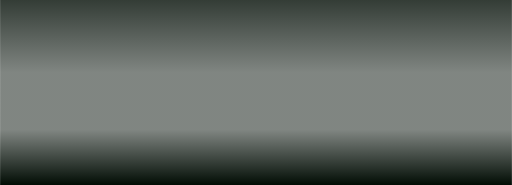
t = 0.00 s
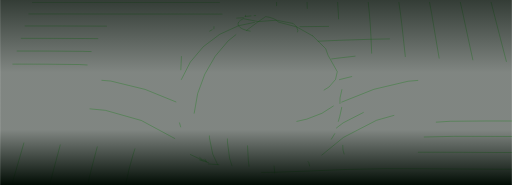
t = 1.00 s
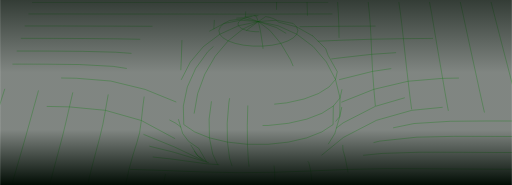
t = 1.47 s
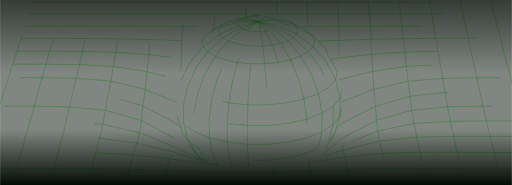
t = 1.94 s
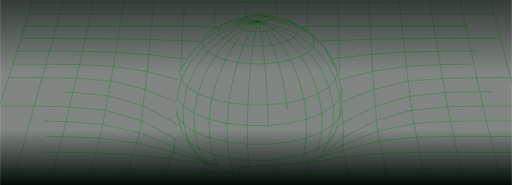
t = 2.42 s
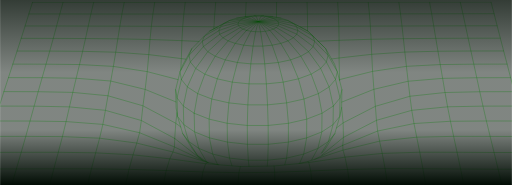
t = 3.00 s

The animated SVG that drew these frames (rendered in a browser with its animation timeline set to each time). Animation: 2 CSS @keyframes rules; one cycle of 3.00 s.

<svg width="1920" height="694" viewBox="0 0 1920 694" fill="none" xmlns="http://www.w3.org/2000/svg" style="">
<g clip-path="url(#clip0_1816_3576)">
<path d="M655.094 519.456L529.857 452.012L395.158 413.895L260.177 400.965L127.699 398.262L-3.05078 397.945" stroke="#10E80C" stroke-width="1.17538" stroke-linecap="round" stroke-linejoin="round" class="BlFynHmT_0"></path>
<path d="M2008.61 634.937L1868.27 634.702L1727.48 633.997L1586.04 632.986L1444.2 632.716L1303.39 635.643L1165.33 641.355L1030.09 646.303L895.859 647.925L760.713 645.187L623.299 639.733L483.616 635.267L342.7 633.351L201.665 633.257L61.1126 633.633L-78.6523 633.903" stroke="#10E80C" stroke-width="1.17538" stroke-linecap="round" stroke-linejoin="round" class="BlFynHmT_1"></path>
<path d="M1991.27 572.395L1853.08 572.066L1714.23 571.29L1574.34 571.067L1433.51 575.534L1293.82 589.497L1163.55 609.008L1158.1 609.831L1121.76 613.428" stroke="#10E80C" stroke-width="1.17538" stroke-linecap="round" stroke-linejoin="round" class="BlFynHmT_2"></path>
<path d="M1974.37 512.039L1838.34 511.781L1701.37 511.475L1562.95 514.59L1423.55 529.458L1286.44 563.31L1193.72 593.258L1192.06 593.799L1180.51 597.537" stroke="#10E80C" stroke-width="1.17538" stroke-linecap="round" stroke-linejoin="round" class="BlFynHmT_3"></path>
<path d="M1958.17 453.94L1824.36 453.858L1689.37 454.939L1552.66 463.425L1416.25 491.564L1285.48 545.22" stroke="#10E80C" stroke-width="1.17538" stroke-linecap="round" stroke-linejoin="round" class="BlFynHmT_4"></path>
<path d="M1281.55 383.064L1402.2 335.038L1530.73 304.784L1660.12 293.982L1788.15 291.643L1915.13 291.373" stroke="#10E80C" stroke-width="1.17538" stroke-linecap="round" stroke-linejoin="round" class="BlFynHmT_5"></path>
<path d="M659.724 382.347L544.231 335.438L415.127 304.02L285.47 293.5L157.706 291.478L31.2812 291.255" stroke="#10E80C" stroke-width="1.17538" stroke-linecap="round" stroke-linejoin="round" class="BlFynHmT_6"></path>
<path d="M47.7852 240.525L172.235 240.749L297.919 242.136L424.99 249.094L552.013 268.746L667.707 298.73" stroke="#10E80C" stroke-width="1.17538" stroke-linecap="round" stroke-linejoin="round" class="BlFynHmT_7"></path>
<path d="M63.793 191.441L186.233 191.653L309.66 192.593L433.769 195.861L557.772 204.876L679.977 219.733L697.208 222.013" stroke="#10E80C" stroke-width="1.17538" stroke-linecap="round" stroke-linejoin="round" class="BlFynHmT_8"></path>
<path d="M79.1895 143.791L199.502 143.968L320.496 144.508L441.69 145.707L562.414 148.211L682.079 152.548L746.338 155.345" stroke="#10E80C" stroke-width="1.17538" stroke-linecap="round" stroke-linejoin="round" class="BlFynHmT_9"></path>
<path d="M93.8242 97.4694L211.997 97.5164L330.676 97.8455L449.261 98.1511L567.434 98.5742L685.054 99.2677L802.276 100.408L816.216 100.525" stroke="#10E80C" stroke-width="1.17538" stroke-linecap="round" stroke-linejoin="round" class="BlFynHmT_10"></path>
<path d="M107.822 52.3934L224.056 52.3699L340.631 52.5227L457.064 52.6402L573.275 52.652L689.297 52.7225L805.166 52.8988L921.012 53.0163L1036.91 52.887L1152.9 52.5462L1269.06 52.2994L1385.47 52.1583L1502.13 52.0408L1619.08 51.8174L1736.18 51.5824L1853.06 51.5118" stroke="#10E80C" stroke-width="1.17538" stroke-linecap="round" stroke-linejoin="round" class="BlFynHmT_11"></path>
<path d="M121.434 8.57497L236.28 8.64549L351.045 8.71602L465.633 8.73952L580.116 8.71602L694.492 8.68075L808.787 8.669H923.011L1037.26 8.57497L1151.65 8.43392L1266.21 8.30463L1380.95 8.22235L1495.86 8.10482L1610.98 7.94026L1726.32 7.7522L1841.75 7.58765" stroke="#10E80C" stroke-width="1.17538" stroke-linecap="round" stroke-linejoin="round" class="BlFynHmT_12"></path>
<path d="M1206.89 581.681L1217.27 573.218L1221.09 570.092L1275.77 525.427L1288.04 515.401L1411.9 451.378L1544.33 413.93L1678.7 400.66L1811.45 398.156L1942.94 397.956" stroke="#10E80C" stroke-width="1.17538" stroke-linecap="round" stroke-linejoin="round" class="BlFynHmT_13"></path>
<path d="M1193.28 154.581L1271.65 151.208L1391.75 147.271L1512.88 145.073L1634.45 143.956L1755.83 143.427L1876.58 143.262" stroke="#10E80C" stroke-width="1.17538" stroke-linecap="round" stroke-linejoin="round" class="BlFynHmT_14"></path>
<path d="M728.145 424.779L741.156 351.059L767.978 278.22L806.942 210.906L855.544 153.371L910.658 109.188L968.746 80.9318L1036.33 103.241L1100.45 141.629L1157.07 193.839L1202.6 256.652L1234.19 326.117L1249.97 397.851" stroke="#10E80C" stroke-width="1.17538" stroke-linecap="round" stroke-linejoin="round" class="BlFynHmT_15"></path>
<path d="M680.119 298.225L713.7 232.615L762.678 174.857L824.116 128.558L894.251 96.5996L968.747 80.9318L1011.8 113.937L1052.96 162.786L1089.58 224.67L1119.21 295.745L1139.92 371.475L1150.36 446.935L1149.93 517.282L1138.82 578.108L1124.94 609.796" stroke="#10E80C" stroke-width="1.17538" stroke-linecap="round" stroke-linejoin="round" class="BlFynHmT_16"></path>
<path d="M-143.098 834.471L-120.942 765.194L-99.4674 698.373L-78.6513 633.903L-58.564 571.702L-39.3347 511.769L-20.9047 453.916L-3.05059 397.945L14.3333 343.712L31.2824 291.255L47.7848 240.525L63.7935 191.441L79.1911 143.791L93.8246 97.4693L107.823 52.3933L121.434 8.57495" stroke="#10E80C" stroke-width="1.17538" stroke-linecap="round" stroke-linejoin="round" class="BlFynHmT_17"></path>
<path d="M3.55469 834.553L23.1719 765.205L42.3541 698.255L61.1133 633.633L79.2259 571.408L96.3161 511.616L112.313 454.069L127.699 398.262L142.826 344.042L157.706 291.478L172.234 240.749L186.233 191.653L199.503 143.968L211.997 97.5163L224.057 52.3698L236.281 8.64551" stroke="#10E80C" stroke-width="1.17538" stroke-linecap="round" stroke-linejoin="round" class="BlFynHmT_18"></path>
<path d="M150.348 834.6L167.532 765.111L184.634 697.962L201.665 633.257L218.32 571.302L233.859 512.439L247.587 456.032L260.176 400.965L272.787 346.616L285.47 293.5L297.917 242.136L309.659 192.593L320.496 144.508L330.675 97.8455L340.631 52.5227L351.045 8.71606" stroke="#10E80C" stroke-width="1.17538" stroke-linecap="round" stroke-linejoin="round" class="BlFynHmT_19"></path>
<path d="M297.26 834.6L312.046 764.947L327.138 697.703L342.7 633.351L358.544 573.312L373.307 518.398L385.461 466.634L395.158 413.895L404.796 359.263L415.127 304.02L424.989 249.094L433.769 195.861L441.691 145.707L449.261 98.151L457.065 52.6401L465.634 8.7395" stroke="#10E80C" stroke-width="1.17538" stroke-linecap="round" stroke-linejoin="round" class="BlFynHmT_20"></path>
<path d="M444.172 834.576L456.478 764.853L469.466 697.797L483.618 635.267L498.651 580.905L512.709 536.746L523.369 497.982L529.857 452.012L535.887 396.922L544.232 335.438L552.013 268.746L557.773 204.876L562.416 148.211L567.434 98.5742L573.276 52.6519L580.117 8.71606" stroke="#10E80C" stroke-width="1.17538" stroke-linecap="round" stroke-linejoin="round" class="BlFynHmT_21"></path>
<path d="M590.988 834.6L600.591 764.912L611.17 698.62L623.3 639.733L636.581 595.727L648.559 570.162L654.177 551.368L655.094 519.456" stroke="#10E80C" stroke-width="1.17538" stroke-linecap="round" stroke-linejoin="round" class="BlFynHmT_22"></path>
<path d="M737.746 834.671L744.375 765.088L751.839 699.713L760.713 645.187L771.08 614.004L778.567 609.138" stroke="#10E80C" stroke-width="1.17538" stroke-linecap="round" stroke-linejoin="round" class="BlFynHmT_23"></path>
<path d="M884.471 834.741L887.962 765.111L891.664 700.089L895.86 647.925L901.314 624.759" stroke="#10E80C" stroke-width="1.17538" stroke-linecap="round" stroke-linejoin="round" class="BlFynHmT_24"></path>
<path d="M1173.17 134.988L1193.17 154.593L1198.28 159.494L1198.53 159.965L1221.43 182.508L1230.29 207.321L1238.45 221.837L1264.99 269.076L1258.18 298.202L1234.2 326.117L1194.06 351.082L1139.92 371.475L1074.98 385.909L1003.27 393.384L929.395 393.372L858.143 385.885L794.073 371.44L741.157 351.059L702.487 326.117L680.119 298.225" stroke="#10E80C" stroke-width="1.17538" stroke-linecap="round" stroke-linejoin="round" class="BlFynHmT_25"></path>
<path d="M677.507 476.061L665.589 436.65L663.426 423.58" stroke="#10E80C" stroke-width="1.17538" stroke-linecap="round" stroke-linejoin="round" class="BlFynHmT_26"></path>
<path d="M1255.55 501.343L1241.2 524.44L1227.55 546.384L1220.52 557.679L1208.42 572.701" stroke="#10E80C" stroke-width="1.17538" stroke-linecap="round" stroke-linejoin="round" class="BlFynHmT_27"></path>
<path d="M1281.27 402.588L1281.32 404.421L1274.23 436.768L1261.69 480.139L1255.55 501.343L1231.87 530.599L1204.54 575.498" stroke="#10E80C" stroke-width="1.17538" stroke-linecap="round" stroke-linejoin="round" class="BlFynHmT_28"></path>
<path d="M1249.97 397.851L1207.61 424.861L1150.35 446.935L1081.61 462.567L1005.65 470.654L927.396 470.642L851.924 462.509L784.105 446.852L728.145 424.779" stroke="#10E80C" stroke-width="1.17538" stroke-linecap="round" stroke-linejoin="round" class="BlFynHmT_29"></path>
<path d="M1841.75 7.58765L1853.06 51.5118L1864.61 96.7406L1876.58 143.262L1889.01 191.159L1901.91 240.49L1915.13 291.373L1928.7 343.853L1942.94 397.956L1958.17 453.94L1974.37 512.039L1991.27 572.395L2008.61 634.937L2026.29 699.736L2044.37 766.851L2062.95 836.434" stroke="#10E80C" stroke-width="1.17538" stroke-linecap="round" stroke-linejoin="round" class="BlFynHmT_30"></path>
<path d="M1726.32 7.75232L1736.18 51.5824L1745.86 96.8347L1755.83 143.427L1766.24 191.324L1777.06 240.69L1788.15 291.643L1799.53 344.147L1811.45 398.156L1824.36 453.858L1838.34 511.781L1853.08 572.066L1868.27 634.702L1883.68 699.525L1899.32 766.686L1915.27 836.281" stroke="#10E80C" stroke-width="1.17538" stroke-linecap="round" stroke-linejoin="round" class="BlFynHmT_31"></path>
<path d="M1610.97 7.94031L1619.08 51.8174L1626.7 97.2108L1634.45 143.956L1642.6 192.217L1651.23 242.147L1660.12 293.982L1669.18 347.109L1678.7 400.66L1689.37 454.939L1701.37 511.475L1714.23 571.29L1727.48 633.997L1740.82 699.114L1754.18 766.404L1767.62 836.069" stroke="#10E80C" stroke-width="1.17538" stroke-linecap="round" stroke-linejoin="round" class="BlFynHmT_32"></path>
<path d="M1495.86 8.10474L1502.13 52.0406L1507.66 97.5515L1512.88 145.072L1518.31 195.32L1524.23 248.882L1530.73 304.784L1537.4 361.084L1544.33 413.93L1552.66 463.425L1562.95 514.59L1574.34 571.067L1586.04 632.986L1597.63 698.314L1608.93 765.981L1619.94 835.799" stroke="#10E80C" stroke-width="1.17538" stroke-linecap="round" stroke-linejoin="round" class="BlFynHmT_33"></path>
<path d="M1037.26 8.57495L1036.9 52.887L1036.74 64.6526" stroke="#10E80C" stroke-width="1.17538" stroke-linecap="round" stroke-linejoin="round" class="BlFynHmT_34"></path>
<path d="M1380.95 8.22241L1385.47 52.1583L1389.02 97.9513L1391.75 147.27L1394.07 203.712L1397.34 267.771L1402.2 335.038L1407.9 398.838L1411.9 451.378L1416.25 491.564L1423.55 529.458L1433.52 575.534L1444.2 632.716L1454.44 697.409L1463.79 765.393L1472.37 835.482" stroke="#10E80C" stroke-width="1.17538" stroke-linecap="round" stroke-linejoin="round" class="BlFynHmT_35"></path>
<path d="M1151.65 8.43396L1152.9 52.5461L1153.36 99.8084L1153.24 115.817" stroke="#10E80C" stroke-width="1.17538" stroke-linecap="round" stroke-linejoin="round" class="BlFynHmT_36"></path>
<path d="M1266.21 8.30469L1269.06 52.2993L1270.95 98.586L1271.65 151.208L1271.61 217.535L1273.36 298.589L1273.66 302.856" stroke="#10E80C" stroke-width="1.17538" stroke-linecap="round" stroke-linejoin="round" class="BlFynHmT_37"></path>
<path d="M815.921 617.083L797.632 577.955L785.361 517.152L784.104 446.852L794.071 371.44L814.711 295.768L844.706 224.716L882.06 162.832L924.315 113.96" stroke="#10E80C" stroke-width="1.17538" stroke-linecap="round" stroke-linejoin="round" class="BlFynHmT_38"></path>
<path d="M677.967 261.929L679.977 219.733L682.081 152.548L685.054 99.2678L689.298 52.7226L694.493 8.68091" stroke="#10E80C" stroke-width="1.17538" stroke-linecap="round" stroke-linejoin="round" class="BlFynHmT_39"></path>
<path d="M887.492 68.026L926.468 65.4754L942.771 62.2196L960.542 60.5388H978.784L996.462 62.1961L1022.13 61.726" stroke="#10E80C" stroke-width="1.17538" stroke-linecap="round" stroke-linejoin="round" class="BlFynHmT_40"></path>
<path d="M953.088 58.5523L988.126 58.5288" stroke="#10E80C" stroke-width="1.17538" stroke-linecap="round" stroke-linejoin="round" class="BlFynHmT_41"></path>
<path d="M1282.23 336.249L1275.2 367.69L1274.23 436.768L1249.1 467.422L1231.87 530.599L1192.24 556.751L1168.87 599.323" stroke="#10E80C" stroke-width="1.17538" stroke-linecap="round" stroke-linejoin="round" class="BlFynHmT_42"></path>
<path d="M1261.69 480.139L1286.86 460.933L1407.9 398.838L1537.4 361.085L1669.18 347.109L1799.53 344.147L1928.7 343.853" stroke="#10E80C" stroke-width="1.17538" stroke-linecap="round" stroke-linejoin="round" class="BlFynHmT_43"></path>
<path d="M869.931 622.173L860.857 593.117L852.876 533.067L851.924 462.509L858.142 385.885L871.177 308.181L890.171 234.46L913.843 169.497L940.618 117.322L968.745 80.9318L1043.01 82.4363" stroke="#10E80C" stroke-width="1.17538" stroke-linecap="round" stroke-linejoin="round" class="BlFynHmT_44"></path>
<path d="M762.91 602.849L740.566 583.491L720.949 557.48L710.112 540.472L701.003 526.156L685.1 501.167" stroke="#10E80C" stroke-width="1.17538" stroke-linecap="round" stroke-linejoin="round" class="BlFynHmT_45"></path>
<path d="M1124.79 100.114L1153.36 99.8084L1270.95 98.586L1389.01 97.9512L1507.66 97.5516L1626.7 97.2108L1745.86 96.8346L1864.61 96.7406" stroke="#10E80C" stroke-width="1.17538" stroke-linecap="round" stroke-linejoin="round" class="BlFynHmT_46"></path>
<path d="M1243.6 221.179L1271.61 217.535L1394.07 203.712L1518.31 195.32L1642.6 192.217L1766.24 191.324L1889.01 191.159" stroke="#10E80C" stroke-width="1.17538" stroke-linecap="round" stroke-linejoin="round" class="BlFynHmT_47"></path>
<path d="M1027.76 622.737L1030.09 646.303L1031.26 699.278L1031.5 764.947L1031.21 834.788" stroke="#10E80C" stroke-width="1.17538" stroke-linecap="round" stroke-linejoin="round" class="BlFynHmT_48"></path>
<path d="M933.941 624.241L931.144 600.992L927.994 541.33L927.395 470.642L929.393 393.372L933.883 314.61L940.571 239.503L948.998 172.941L958.601 119.038L968.745 80.9317L1012.56 65.4283L1053.18 67.9554" stroke="#10E80C" stroke-width="1.17538" stroke-linecap="round" stroke-linejoin="round" class="BlFynHmT_49"></path>
<path d="M1285.48 545.22L1286.44 563.31L1293.82 589.497L1303.39 635.643L1312.04 697.08L1319.14 764.912L1325.06 835.141" stroke="#10E80C" stroke-width="1.17538" stroke-linecap="round" stroke-linejoin="round" class="BlFynHmT_50"></path>
<path d="M924.316 113.96L940.619 117.322L958.602 119.038H977.197L995.286 117.298L1011.8 113.937L1025.75 109.153L1036.33 103.241L1042.92 96.5409L1045.18 89.4768L1043.01 82.4363" stroke="#10E80C" stroke-width="1.17538" stroke-linecap="round" stroke-linejoin="round" class="BlFynHmT_51"></path>
<path d="M920.695 61.5966L921.013 53.0163L923.011 8.66907" stroke="#10E80C" stroke-width="1.17538" stroke-linecap="round" stroke-linejoin="round" class="BlFynHmT_52"></path>
<path d="M802.016 108.154L802.274 100.408L805.166 52.8988L808.786 8.66907" stroke="#10E80C" stroke-width="1.17538" stroke-linecap="round" stroke-linejoin="round" class="BlFynHmT_53"></path>
<path d="M1154.94 605.788L1158.1 609.831L1165.33 641.355L1171.11 697.973L1175.12 764.771L1178.05 834.906" stroke="#10E80C" stroke-width="1.17538" stroke-linecap="round" stroke-linejoin="round" class="BlFynHmT_54"></path>
<path d="M1272.62 298.789L1273.36 298.59L1397.34 267.771L1524.23 248.882L1651.23 242.148L1777.06 240.69L1901.91 240.49" stroke="#10E80C" stroke-width="1.17538" stroke-linecap="round" stroke-linejoin="round" class="BlFynHmT_55"></path>
<path d="M1173.17 134.988L1169.59 132.978L1153.17 123.751L1119.89 105.027L1112.53 100.89L1087.2 94.1665L1047.08 83.5292L1043.01 82.4361L1036.54 75.8422L1026.19 70.0711L1012.56 65.4283L996.461 62.196L968.745 80.9316L924.316 113.96L910.658 109.188L900.444 103.287L894.249 96.5995L892.416 89.5355L895.013 82.4949L901.877 75.901L912.562 70.1181L968.745 80.9316L1036.54 75.8422L1041.24 76.759L1073.84 83.0708L1099.75 88.078L1112.53 100.89L1117.07 114.606L1113 128.464L1100.45 141.628L1080.05 153.312L1052.96 162.785L1020.76 169.473L985.388 172.929L948.999 172.941L913.843 169.497L882.06 162.832L855.544 153.371L835.868 141.711L824.114 128.558L820.87 114.724L826.23 100.995L839.758 88.1838L860.598 76.9941L880.803 74.3142L912.562 70.1181L926.466 65.4753L968.745 80.9316L1042.92 96.5407L1113 128.464L1174.63 174.751L1224 232.533L1258.18 298.201L1259.15 302.116L1275.2 367.69L1249.97 397.851L1249.1 467.422L1206.92 494.855L1149.93 517.281L1081.5 533.149L1005.9 541.365L927.995 541.33L852.876 533.067L785.362 517.152L729.66 494.714L689.027 467.281L687.335 397.78L702.485 326.117L733.692 256.71L779.097 193.921L835.868 141.711L900.444 103.287L968.745 80.9316L1026.19 70.0711L1058.47 74.1967L1079.56 76.9001L1099.75 88.078L1123.86 100.114L1125.81 100.631L1153.25 115.841L1154.68 116.616L1173.12 134.847L1180.02 154.746L1174.63 174.751L1157.07 193.839L1128.19 210.835L1089.57 224.669L1043.5 234.437L992.77 239.491L940.571 239.503L890.171 234.46L844.707 224.716L806.942 210.906L779.097 193.921L762.677 174.857L758.469 154.863L766.473 135.117L772.174 131.861L801.793 114.959L826.23 100.995L851.865 94.1077L890.876 83.6115L895.013 82.4949L968.745 80.9316L1025.75 109.153L1080.05 153.312L1128.19 210.835L1167.02 278.185L1194.05 351.082L1207.61 424.861L1206.92 494.855L1192.24 556.751L1138.82 578.108L1074.75 593.211L1004.02 601.028L931.145 600.992L860.857 593.117L797.633 577.955L745.398 556.575L729.66 494.714L728.144 424.779L687.335 397.78L663.815 367.643L679.283 301.728L680.118 298.225L674.958 269.134L678.637 262.435L700.616 222.471L708.879 207.427L757.552 155.827L758.469 154.863L820.87 114.724L892.416 89.5355L968.745 80.9316L978.783 60.5387L988.127 58.5288L1022.13 61.7259L1036.74 64.6526L1053.18 67.9554L1079.56 76.9001L1098.07 86.3972L1102.32 88.5716L1123.86 100.114L1153.25 115.841L1154.68 116.616L1173.12 134.847L1173.61 135.234L1193.17 154.593L1197.78 159.224L1198.4 159.729L1221.43 182.508L1231.91 200.797L1243.6 221.179L1243.68 221.331L1254.66 240.478L1264.99 269.075L1272.61 298.766L1273.66 302.856L1282.23 336.249L1281.55 383.064L1281.27 402.587L1281.32 404.421L1286.86 460.934L1288.04 515.401L1285.48 545.22L1202.61 586.523L1198.42 588.604L1180.51 597.537L1167.56 601.709L1154.94 605.788L1123.52 613.017L1121.76 613.428L1067.61 618.788L1027.76 622.737L1002.13 623.148L933.942 624.241L901.313 624.759L869.93 622.173L820.776 618.106L815.922 617.083L781.542 609.772L778.85 608.95L774.548 607.375L772.08 607.187L762.912 602.849L757.987 600.522L738.628 585.266L718.447 569.363L655.094 519.456L659.019 462.403L663.427 423.58L660.301 404.727L659.725 382.347L658.526 336.237L667.706 298.73L674.958 269.134L677.967 261.929L686.876 240.561L697.208 222.013L700.228 216.606L707.974 202.701L719.152 182.638L726.028 175.726L746.339 155.345L756.424 145.202L766.473 135.117L786.008 116.746L802.017 108.201L816.486 100.549L839.535 88.2308L840.111 87.8547L860.598 76.9941L887.491 68.0259L918.909 61.7729L942.769 62.2195L968.745 80.9316L1045.18 89.4767L1117.07 114.606L1153.07 137.562L1180.02 154.746L1216.81 193.216L1230.29 207.321L1224 232.533L1202.6 256.652L1167.02 278.185L1119.21 295.745L1061.99 308.169L998.87 314.598L933.883 314.61L871.176 308.18L814.711 295.768L767.978 278.22L733.692 256.71L713.698 232.615L708.879 207.427L719.152 182.638" stroke="#10E80C" stroke-width="1.17538" stroke-linecap="round" stroke-linejoin="round" class="BlFynHmT_56"></path>
<path d="M757.988 600.522L756.389 599.758L748.42 595.985L744.177 593.975L654.178 551.368L523.369 497.982L385.461 466.634L247.589 456.032L112.314 454.069L-20.9043 453.917" stroke="#10E80C" stroke-width="1.17538" stroke-linecap="round" stroke-linejoin="round" class="BlFynHmT_57"></path>
<path d="M776.005 608.362L774.548 607.375L740.567 583.491L707.21 530.41L689.027 467.281L665.589 436.65L663.815 367.643L658.525 336.237" stroke="#10E80C" stroke-width="1.17538" stroke-linecap="round" stroke-linejoin="round" class="BlFynHmT_58"></path>
<path d="M820.776 618.106L816.227 617.742L776.3 614.439L771.081 614.004L636.582 595.727L498.65 580.905L358.544 573.312L218.321 571.302L79.2259 571.408L-58.5645 571.702" stroke="#10E80C" stroke-width="1.17538" stroke-linecap="round" stroke-linejoin="round" class="BlFynHmT_59"></path>
<path d="M918.908 61.7729L920.695 61.5966L953.088 58.5524L960.54 60.5388L968.745 80.9317L977.196 119.038L985.388 172.929L992.769 239.491L998.87 314.598L1003.27 393.384L1005.65 470.654L1005.9 541.365L1004.02 601.028L1002.13 623.148" stroke="#10E80C" stroke-width="1.17538" stroke-linecap="round" stroke-linejoin="round" class="BlFynHmT_60"></path>
<path d="M772.079 607.187L765.732 605.282L751.228 600.945L648.558 570.162L512.707 536.746L373.306 518.398L233.859 512.439L96.3152 511.616L-39.3359 511.769" stroke="#10E80C" stroke-width="1.17538" stroke-linecap="round" stroke-linejoin="round" class="BlFynHmT_61"></path>
<path d="M781.541 609.772L778.849 608.95L776.005 608.362L774.159 606.716L745.398 556.575L707.21 530.41L685.101 501.167L677.508 476.061L659.019 462.403L535.885 396.922L404.795 359.263L272.787 346.616L142.825 344.042L14.332 343.712" stroke="#10E80C" stroke-width="1.17538" stroke-linecap="round" stroke-linejoin="round" class="BlFynHmT_62"></path>
<path d="M786.008 116.746L802.017 108.201L815.78 100.76L816.215 100.525L839.535 88.2308L901.877 75.901L968.745 80.9317L995.285 117.298L1020.76 169.473L1043.5 234.437L1061.99 308.169L1074.98 385.909L1081.61 462.567L1081.5 533.149L1074.75 593.211L1067.99 617.377" stroke="#10E80C" stroke-width="1.17538" stroke-linecap="round" stroke-linejoin="round" class="BlFynHmT_63"></path>
</g>
<path width="1920" height="694" fill="url(#paint0_linear_1816_3576)" d="M0 0 L1920 0 L1920 694 L0 694 Z" class="BlFynHmT_64"></path>
<defs>
<linearGradient id="paint0_linear_1816_3576" x1="960" y1="0" x2="960" y2="694" gradientUnits="userSpaceOnUse">
<stop stop-color="#010C04" stop-opacity="0.8"></stop>
<stop offset="0.391272" stop-color="#010C04" stop-opacity="0.5"></stop>
<stop offset="0.701617" stop-color="#010C04" stop-opacity="0.5"></stop>
<stop offset="1" stop-color="#010C04"></stop>
</linearGradient>
<clipPath id="clip0_1816_3576">
<path width="1920" height="687" fill="white" transform="translate(0 7)" d="M0 0 L1920 0 L1920 687 L0 687 Z" class="BlFynHmT_65"></path>
</clipPath>
</defs>
<style data-made-with="vivus-instant">.BlFynHmT_0{stroke-dasharray:682 684;stroke-dashoffset:683;animation:BlFynHmT_draw 2000ms linear 0ms forwards;}.BlFynHmT_1{stroke-dasharray:2088 2090;stroke-dashoffset:2089;animation:BlFynHmT_draw 2000ms linear 15ms forwards;}.BlFynHmT_2{stroke-dasharray:872 874;stroke-dashoffset:873;animation:BlFynHmT_draw 2000ms linear 30ms forwards;}.BlFynHmT_3{stroke-dasharray:805 807;stroke-dashoffset:806;animation:BlFynHmT_draw 2000ms linear 46ms forwards;}.BlFynHmT_4{stroke-dasharray:687 689;stroke-dashoffset:688;animation:BlFynHmT_draw 2000ms linear 61ms forwards;}.BlFynHmT_5{stroke-dasharray:647 649;stroke-dashoffset:648;animation:BlFynHmT_draw 2000ms linear 76ms forwards;}.BlFynHmT_6{stroke-dasharray:642 644;stroke-dashoffset:643;animation:BlFynHmT_draw 2000ms linear 92ms forwards;}.BlFynHmT_7{stroke-dasharray:626 628;stroke-dashoffset:627;animation:BlFynHmT_draw 2000ms linear 107ms forwards;}.BlFynHmT_8{stroke-dasharray:635 637;stroke-dashoffset:636;animation:BlFynHmT_draw 2000ms linear 123ms forwards;}.BlFynHmT_9{stroke-dasharray:668 670;stroke-dashoffset:669;animation:BlFynHmT_draw 2000ms linear 138ms forwards;}.BlFynHmT_10{stroke-dasharray:723 725;stroke-dashoffset:724;animation:BlFynHmT_draw 2000ms linear 153ms forwards;}.BlFynHmT_11{stroke-dasharray:1746 1748;stroke-dashoffset:1747;animation:BlFynHmT_draw 2000ms linear 169ms forwards;}.BlFynHmT_12{stroke-dasharray:1721 1723;stroke-dashoffset:1722;animation:BlFynHmT_draw 2000ms linear 184ms forwards;}.BlFynHmT_13{stroke-dasharray:782 784;stroke-dashoffset:783;animation:BlFynHmT_draw 2000ms linear 200ms forwards;}.BlFynHmT_14{stroke-dasharray:684 686;stroke-dashoffset:685;animation:BlFynHmT_draw 2000ms linear 215ms forwards;}.BlFynHmT_15{stroke-dasharray:892 894;stroke-dashoffset:893;animation:BlFynHmT_draw 2000ms linear 230ms forwards;}.BlFynHmT_16{stroke-dasharray:969 971;stroke-dashoffset:970;animation:BlFynHmT_draw 2000ms linear 246ms forwards;}.BlFynHmT_17{stroke-dasharray:868 870;stroke-dashoffset:869;animation:BlFynHmT_draw 2000ms linear 261ms forwards;}.BlFynHmT_18{stroke-dasharray:859 861;stroke-dashoffset:860;animation:BlFynHmT_draw 2000ms linear 276ms forwards;}.BlFynHmT_19{stroke-dasharray:851 853;stroke-dashoffset:852;animation:BlFynHmT_draw 2000ms linear 292ms forwards;}.BlFynHmT_20{stroke-dasharray:844 846;stroke-dashoffset:845;animation:BlFynHmT_draw 2000ms linear 307ms forwards;}.BlFynHmT_21{stroke-dasharray:839 841;stroke-dashoffset:840;animation:BlFynHmT_draw 2000ms linear 323ms forwards;}.BlFynHmT_22{stroke-dasharray:324 326;stroke-dashoffset:325;animation:BlFynHmT_draw 2000ms linear 338ms forwards;}.BlFynHmT_23{stroke-dasharray:233 235;stroke-dashoffset:234;animation:BlFynHmT_draw 2000ms linear 353ms forwards;}.BlFynHmT_24{stroke-dasharray:211 213;stroke-dashoffset:212;animation:BlFynHmT_draw 2000ms linear 369ms forwards;}.BlFynHmT_25{stroke-dasharray:826 828;stroke-dashoffset:827;animation:BlFynHmT_draw 2000ms linear 384ms forwards;}.BlFynHmT_26{stroke-dasharray:55 57;stroke-dashoffset:56;animation:BlFynHmT_draw 2000ms linear 400ms forwards;}.BlFynHmT_27{stroke-dasharray:86 88;stroke-dashoffset:87;animation:BlFynHmT_draw 2000ms linear 415ms forwards;}.BlFynHmT_28{stroke-dasharray:193 195;stroke-dashoffset:194;animation:BlFynHmT_draw 2000ms linear 430ms forwards;}.BlFynHmT_29{stroke-dasharray:543 545;stroke-dashoffset:544;animation:BlFynHmT_draw 2000ms linear 446ms forwards;}.BlFynHmT_30{stroke-dasharray:858 860;stroke-dashoffset:859;animation:BlFynHmT_draw 2000ms linear 461ms forwards;}.BlFynHmT_31{stroke-dasharray:850 852;stroke-dashoffset:851;animation:BlFynHmT_draw 2000ms linear 476ms forwards;}.BlFynHmT_32{stroke-dasharray:843 845;stroke-dashoffset:844;animation:BlFynHmT_draw 2000ms linear 492ms forwards;}.BlFynHmT_33{stroke-dasharray:838 840;stroke-dashoffset:839;animation:BlFynHmT_draw 2000ms linear 507ms forwards;}.BlFynHmT_34{stroke-dasharray:57 59;stroke-dashoffset:58;animation:BlFynHmT_draw 2000ms linear 523ms forwards;}.BlFynHmT_35{stroke-dasharray:834 836;stroke-dashoffset:835;animation:BlFynHmT_draw 2000ms linear 538ms forwards;}.BlFynHmT_36{stroke-dasharray:108 110;stroke-dashoffset:109;animation:BlFynHmT_draw 2000ms linear 553ms forwards;}.BlFynHmT_37{stroke-dasharray:295 297;stroke-dashoffset:296;animation:BlFynHmT_draw 2000ms linear 569ms forwards;}.BlFynHmT_38{stroke-dasharray:545 547;stroke-dashoffset:546;animation:BlFynHmT_draw 2000ms linear 584ms forwards;}.BlFynHmT_39{stroke-dasharray:254 256;stroke-dashoffset:255;animation:BlFynHmT_draw 2000ms linear 600ms forwards;}.BlFynHmT_40{stroke-dasharray:136 138;stroke-dashoffset:137;animation:BlFynHmT_draw 2000ms linear 615ms forwards;}.BlFynHmT_41{stroke-dasharray:36 38;stroke-dashoffset:37;animation:BlFynHmT_draw 2000ms linear 630ms forwards;}.BlFynHmT_42{stroke-dasharray:303 305;stroke-dashoffset:304;animation:BlFynHmT_draw 2000ms linear 646ms forwards;}.BlFynHmT_43{stroke-dasharray:695 697;stroke-dashoffset:696;animation:BlFynHmT_draw 2000ms linear 661ms forwards;}.BlFynHmT_44{stroke-dasharray:642 644;stroke-dashoffset:643;animation:BlFynHmT_draw 2000ms linear 676ms forwards;}.BlFynHmT_45{stroke-dasharray:129 131;stroke-dashoffset:130;animation:BlFynHmT_draw 2000ms linear 692ms forwards;}.BlFynHmT_46{stroke-dasharray:740 742;stroke-dashoffset:741;animation:BlFynHmT_draw 2000ms linear 707ms forwards;}.BlFynHmT_47{stroke-dasharray:647 649;stroke-dashoffset:648;animation:BlFynHmT_draw 2000ms linear 723ms forwards;}.BlFynHmT_48{stroke-dasharray:213 215;stroke-dashoffset:214;animation:BlFynHmT_draw 2000ms linear 738ms forwards;}.BlFynHmT_49{stroke-dasharray:634 636;stroke-dashoffset:635;animation:BlFynHmT_draw 2000ms linear 753ms forwards;}.BlFynHmT_50{stroke-dasharray:294 296;stroke-dashoffset:295;animation:BlFynHmT_draw 2000ms linear 769ms forwards;}.BlFynHmT_51{stroke-dasharray:140 142;stroke-dashoffset:141;animation:BlFynHmT_draw 2000ms linear 784ms forwards;}.BlFynHmT_52{stroke-dasharray:53 55;stroke-dashoffset:54;animation:BlFynHmT_draw 2000ms linear 800ms forwards;}.BlFynHmT_53{stroke-dasharray:100 102;stroke-dashoffset:101;animation:BlFynHmT_draw 2000ms linear 815ms forwards;}.BlFynHmT_54{stroke-dasharray:232 234;stroke-dashoffset:233;animation:BlFynHmT_draw 2000ms linear 830ms forwards;}.BlFynHmT_55{stroke-dasharray:635 637;stroke-dashoffset:636;animation:BlFynHmT_draw 2000ms linear 846ms forwards;}.BlFynHmT_56{stroke-dasharray:8382 8384;stroke-dashoffset:8383;animation:BlFynHmT_draw 2000ms linear 861ms forwards;}.BlFynHmT_57{stroke-dasharray:805 807;stroke-dashoffset:806;animation:BlFynHmT_draw 2000ms linear 876ms forwards;}.BlFynHmT_58{stroke-dasharray:312 314;stroke-dashoffset:313;animation:BlFynHmT_draw 2000ms linear 892ms forwards;}.BlFynHmT_59{stroke-dasharray:882 884;stroke-dashoffset:883;animation:BlFynHmT_draw 2000ms linear 907ms forwards;}.BlFynHmT_60{stroke-dasharray:609 611;stroke-dashoffset:610;animation:BlFynHmT_draw 2000ms linear 923ms forwards;}.BlFynHmT_61{stroke-dasharray:823 825;stroke-dashoffset:824;animation:BlFynHmT_draw 2000ms linear 938ms forwards;}.BlFynHmT_62{stroke-dasharray:866 868;stroke-dashoffset:867;animation:BlFynHmT_draw 2000ms linear 953ms forwards;}.BlFynHmT_63{stroke-dasharray:752 754;stroke-dashoffset:753;animation:BlFynHmT_draw 2000ms linear 969ms forwards;}.BlFynHmT_64{stroke-dasharray:5228 5230;stroke-dashoffset:5229;animation:BlFynHmT_draw 2000ms linear 984ms forwards;}.BlFynHmT_65{stroke-dasharray:5214 5216;stroke-dashoffset:5215;animation:BlFynHmT_draw 2000ms linear 1000ms forwards;}@keyframes BlFynHmT_draw{100%{stroke-dashoffset:0;}}@keyframes BlFynHmT_fade{0%{stroke-opacity:1;}94.44444444444444%{stroke-opacity:1;}100%{stroke-opacity:0;}}</style></svg>
